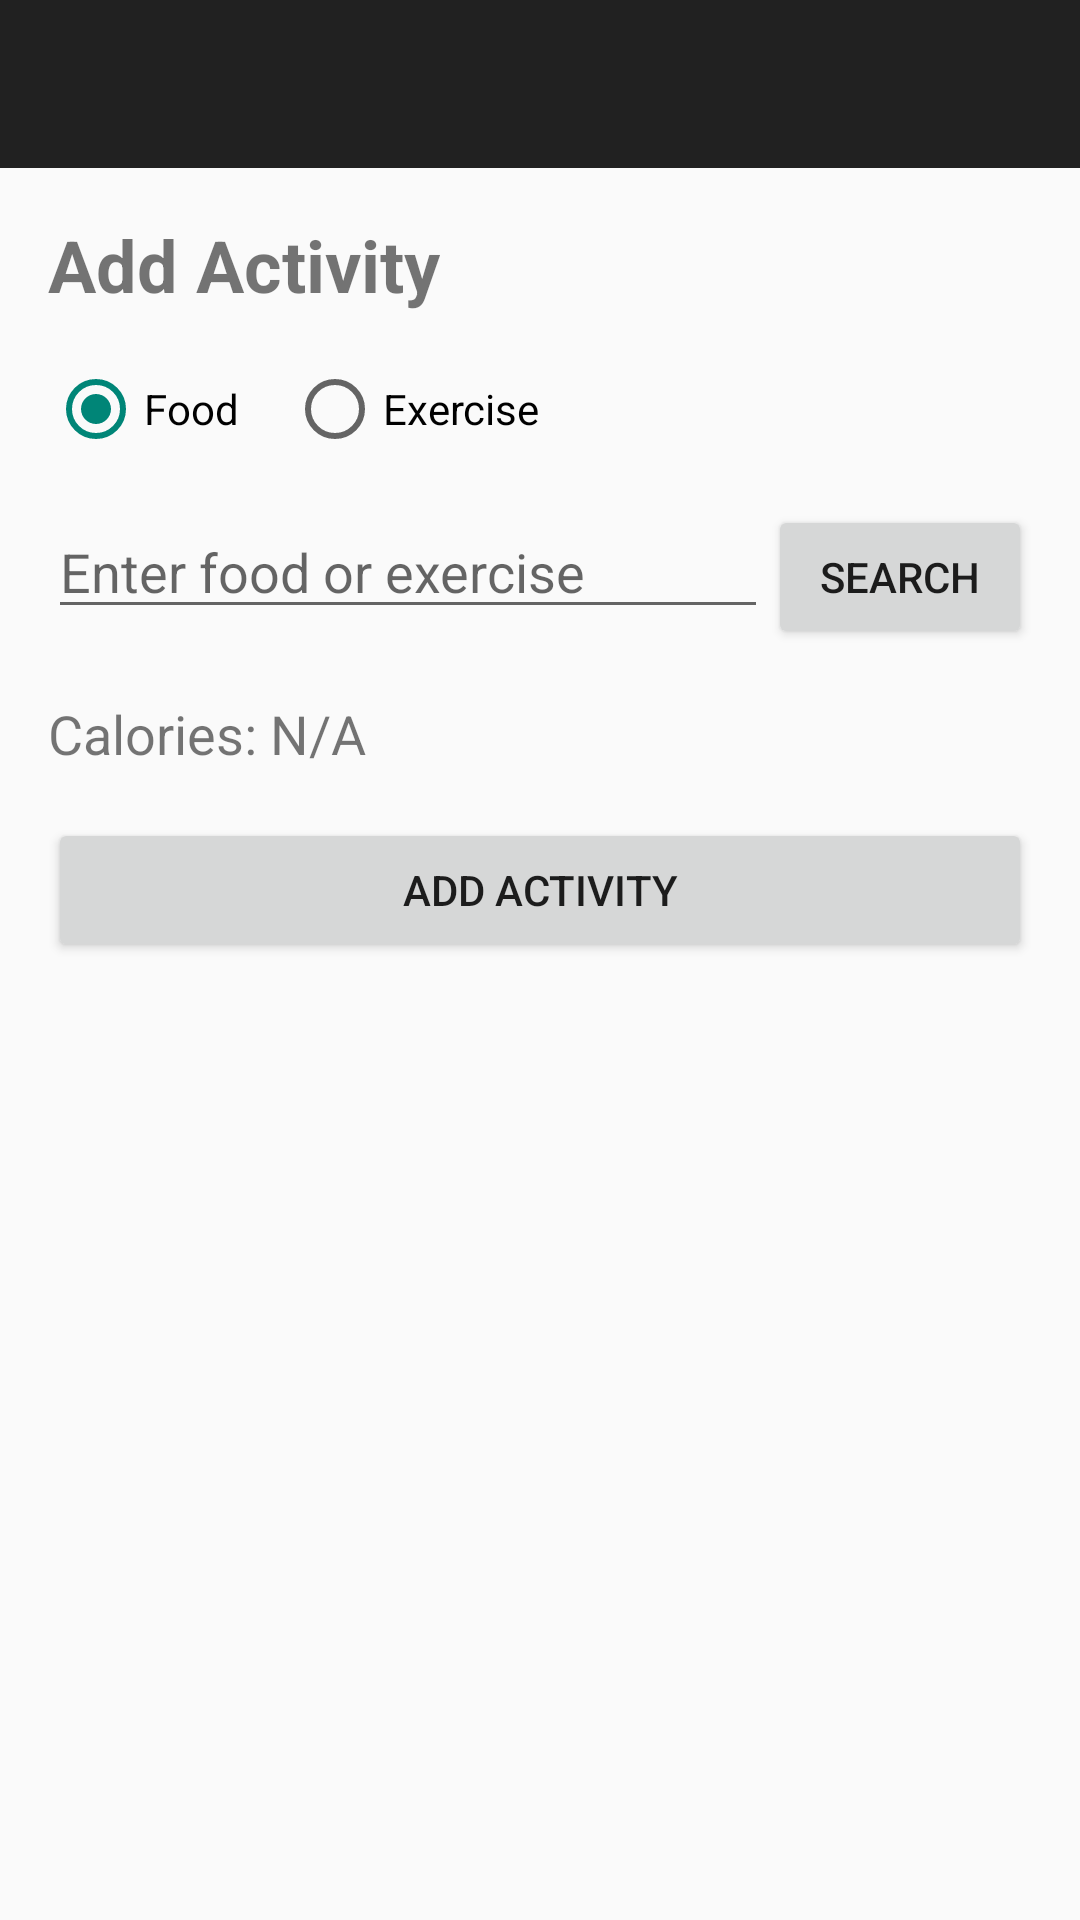

Android layout source for this screen:
<!-- AndroidManifest.xml: application theme Theme.AppCompat.DayNight.DarkActionBar -->
<!-- res/layout/activity_add_activity.xml -->
<?xml version="1.0" encoding="utf-8"?>
<androidx.drawerlayout.widget.DrawerLayout
    xmlns:android="http://schemas.android.com/apk/res/android"
    xmlns:app="http://schemas.android.com/apk/res-auto"
    xmlns:tools="http://schemas.android.com/tools"
    android:id="@+id/drawer_layout"
    android:layout_width="match_parent"
    android:layout_height="match_parent"
    android:fitsSystemWindows="true"
    tools:openDrawer="start">

    <LinearLayout
        android:layout_width="match_parent"
        android:layout_height="match_parent"
        android:orientation="vertical">

        <androidx.appcompat.widget.Toolbar
            android:id="@+id/toolbar"
            android:layout_width="match_parent"
            android:layout_height="?attr/actionBarSize"
            android:background="?attr/colorPrimary"
            android:theme="@style/ThemeOverlay.AppCompat.Dark.ActionBar"
            app:popupTheme="@style/ThemeOverlay.AppCompat.Light" />

        <ScrollView
            android:layout_width="match_parent"
            android:layout_height="match_parent">

            <LinearLayout
                android:layout_width="match_parent"
                android:layout_height="wrap_content"
                android:orientation="vertical"
                android:padding="16dp">

                <TextView
                    android:layout_width="wrap_content"
                    android:layout_height="wrap_content"
                    android:text="Add Activity"
                    android:textSize="24sp"
                    android:textStyle="bold"
                    android:layout_marginBottom="16dp"/>

                <RadioGroup
                    android:id="@+id/activityTypeGroup"
                    android:layout_width="match_parent"
                    android:layout_height="wrap_content"
                    android:orientation="horizontal"
                    android:layout_marginBottom="16dp">

                    <RadioButton
                        android:id="@+id/foodRadioButton"
                        android:layout_width="wrap_content"
                        android:layout_height="wrap_content"
                        android:text="Food"
                        android:checked="true"/>

                    <RadioButton
                        android:id="@+id/exerciseRadioButton"
                        android:layout_width="wrap_content"
                        android:layout_height="wrap_content"
                        android:text="Exercise"
                        android:layout_marginStart="16dp"/>
                </RadioGroup>

                <LinearLayout
                    android:layout_width="match_parent"
                    android:layout_height="wrap_content"
                    android:orientation="horizontal"
                    android:layout_marginBottom="16dp">

                    <EditText
                        android:id="@+id/activitySearchEditText"
                        android:layout_width="0dp"
                        android:layout_height="wrap_content"
                        android:layout_weight="1"
                        android:hint="Enter food or exercise"
                        android:inputType="text"/>

                    <Button
                        android:id="@+id/searchButton"
                        android:layout_width="wrap_content"
                        android:layout_height="wrap_content"
                        android:text="Search"/>
                </LinearLayout>

                <LinearLayout
                    android:id="@+id/exerciseTimeLayout"
                    android:layout_width="match_parent"
                    android:layout_height="wrap_content"
                    android:orientation="horizontal"
                    android:layout_marginBottom="16dp"
                    android:visibility="gone">

                    <EditText
                        android:id="@+id/exerciseTimeEditText"
                        android:layout_width="0dp"
                        android:layout_height="wrap_content"
                        android:layout_weight="1"
                        android:hint="Duration (minutes)"
                        android:inputType="number"/>
                </LinearLayout>

                <TextView
                    android:id="@+id/caloriesTextView"
                    android:layout_width="wrap_content"
                    android:layout_height="wrap_content"
                    android:text="Calories: N/A"
                    android:textSize="18sp"
                    android:layout_marginBottom="16dp"/>

                <Button
                    android:id="@+id/addButton"
                    android:layout_width="match_parent"
                    android:layout_height="wrap_content"
                    android:text="Add Activity"/>

            </LinearLayout>
        </ScrollView>

    </LinearLayout>

    <com.google.android.material.navigation.NavigationView
        android:id="@+id/nav_view"
        android:layout_width="wrap_content"
        android:layout_height="match_parent"
        android:layout_gravity="start"
        android:fitsSystemWindows="true"
        app:headerLayout="@layout/nav_header"
        app:menu="@menu/drawer_menu" />

</androidx.drawerlayout.widget.DrawerLayout>
<!-- res/layout/nav_header.xml (included above) -->
<?xml version="1.0" encoding="utf-8"?>
<LinearLayout xmlns:android="http://schemas.android.com/apk/res/android"
    android:layout_width="match_parent"
    android:layout_height="176dp"
    android:background="@color/colorPrimary"
    android:gravity="bottom"
    android:orientation="vertical"
    android:padding="16dp"
    android:theme="@style/ThemeOverlay.AppCompat.Dark">

    <ImageView
        android:layout_width="wrap_content"
        android:layout_height="wrap_content"
        android:src="@mipmap/ic_launcher_round" />

    <TextView
        android:layout_width="wrap_content"
        android:layout_height="wrap_content"
        android:paddingTop="8dp"
        android:text="IAmFit"
        android:textAppearance="@style/TextAppearance.AppCompat.Body1" />

</LinearLayout>
<!-- resources referenced by this layout -->
<resources>
  <color name="colorPrimary">#3F51B5</color>
  <!-- mipmap ic_launcher_round: webp bitmap (mipmap-hdpi, 5190 bytes) -->
</resources>
